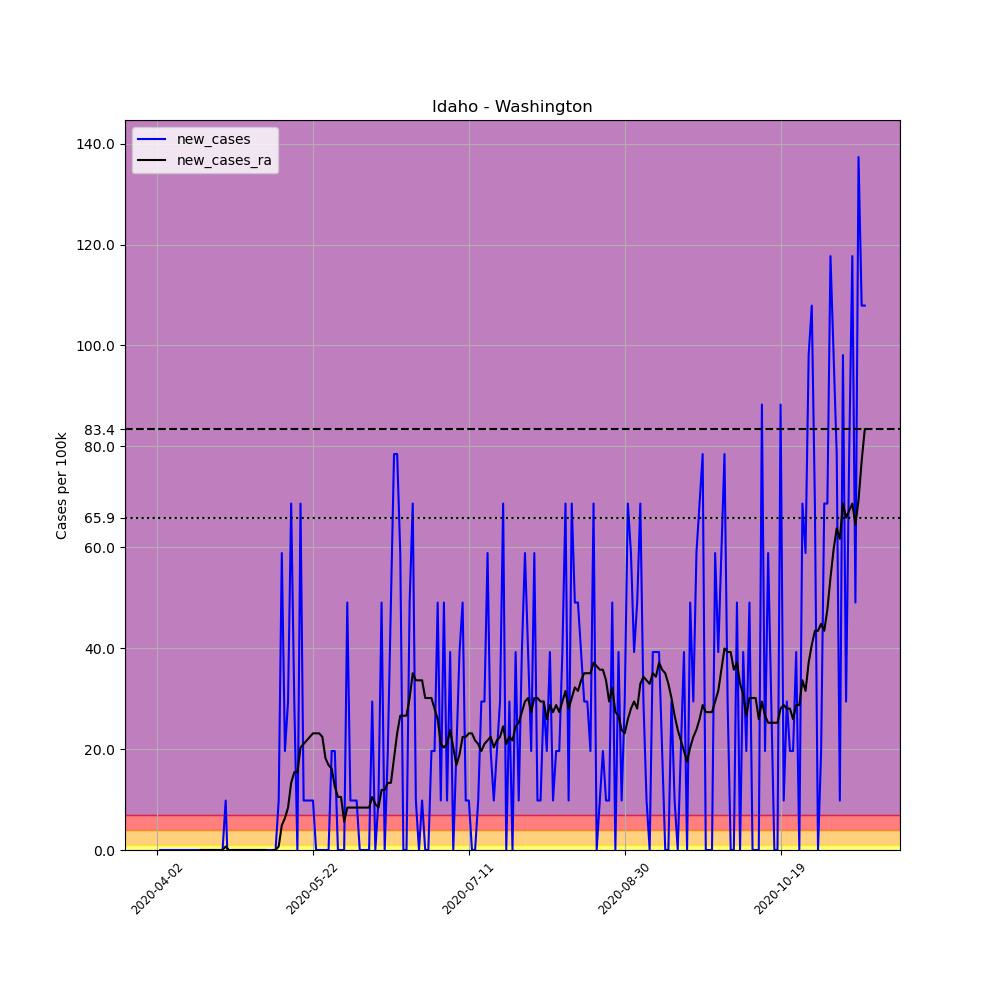

The table this chart was drawn from, first rows:
, date, county, state, fips, cases, deaths, COUNTY, STNAME, CTYNAME, POPESTIMATE2019, per_100k, new_cases, new_cases_ra
525914, 2020-04-02, Washington, Idaho, 16087, 1, 0, 87, Idaho, Washington, 10194, 9.81, , 
525915, 2020-04-03, Washington, Idaho, 16087, 1, 0, 87, Idaho, Washington, 10194, 9.81, 0.0, 
525916, 2020-04-04, Washington, Idaho, 16087, 1, 0, 87, Idaho, Washington, 10194, 9.81, 0.0, 
525917, 2020-04-05, Washington, Idaho, 16087, 1, 0, 87, Idaho, Washington, 10194, 9.81, 0.0, 
525918, 2020-04-06, Washington, Idaho, 16087, 1, 0, 87, Idaho, Washington, 10194, 9.81, 0.0, 
525919, 2020-04-07, Washington, Idaho, 16087, 1, 0, 87, Idaho, Washington, 10194, 9.81, 0.0, 
525920, 2020-04-08, Washington, Idaho, 16087, 1, 0, 87, Idaho, Washington, 10194, 9.81, 0.0, 
525921, 2020-04-09, Washington, Idaho, 16087, 1, 0, 87, Idaho, Washington, 10194, 9.81, 0.0, 
525922, 2020-04-10, Washington, Idaho, 16087, 1, 0, 87, Idaho, Washington, 10194, 9.81, 0.0, 
525923, 2020-04-11, Washington, Idaho, 16087, 1, 0, 87, Idaho, Washington, 10194, 9.81, 0.0, 
525924, 2020-04-12, Washington, Idaho, 16087, 1, 0, 87, Idaho, Washington, 10194, 9.81, 0.0, 
525925, 2020-04-13, Washington, Idaho, 16087, 1, 0, 87, Idaho, Washington, 10194, 9.81, 0.0, 
525926, 2020-04-14, Washington, Idaho, 16087, 1, 0, 87, Idaho, Washington, 10194, 9.81, 0.0, 
525927, 2020-04-15, Washington, Idaho, 16087, 1, 0, 87, Idaho, Washington, 10194, 9.81, 0.0, 
525928, 2020-04-16, Washington, Idaho, 16087, 1, 0, 87, Idaho, Washington, 10194, 9.81, 0.0, 0.0
525929, 2020-04-17, Washington, Idaho, 16087, 1, 0, 87, Idaho, Washington, 10194, 9.81, 0.0, 0.0
525930, 2020-04-18, Washington, Idaho, 16087, 1, 0, 87, Idaho, Washington, 10194, 9.81, 0.0, 0.0
525931, 2020-04-19, Washington, Idaho, 16087, 1, 0, 87, Idaho, Washington, 10194, 9.81, 0.0, 0.0
525932, 2020-04-20, Washington, Idaho, 16087, 1, 0, 87, Idaho, Washington, 10194, 9.81, 0.0, 0.0
525933, 2020-04-21, Washington, Idaho, 16087, 1, 0, 87, Idaho, Washington, 10194, 9.81, 0.0, 0.0
525934, 2020-04-22, Washington, Idaho, 16087, 1, 0, 87, Idaho, Washington, 10194, 9.81, 0.0, 0.0
525935, 2020-04-23, Washington, Idaho, 16087, 1, 0, 87, Idaho, Washington, 10194, 9.81, 0.0, 0.0
525936, 2020-04-24, Washington, Idaho, 16087, 2, 0, 87, Idaho, Washington, 10194, 19.62, 9.81, 0.7007
525937, 2020-04-25, Washington, Idaho, 16087, 1, 0, 87, Idaho, Washington, 10194, 9.81, -9.81, 0.0
525938, 2020-04-26, Washington, Idaho, 16087, 1, 0, 87, Idaho, Washington, 10194, 9.81, 0.0, 0.0
525939, 2020-04-27, Washington, Idaho, 16087, 1, 0, 87, Idaho, Washington, 10194, 9.81, 0.0, 0.0
525940, 2020-04-28, Washington, Idaho, 16087, 1, 0, 87, Idaho, Washington, 10194, 9.81, 0.0, 0.0
525941, 2020-04-29, Washington, Idaho, 16087, 1, 0, 87, Idaho, Washington, 10194, 9.81, 0.0, 0.0
525942, 2020-04-30, Washington, Idaho, 16087, 1, 0, 87, Idaho, Washington, 10194, 9.81, 0.0, 0.0
525943, 2020-05-01, Washington, Idaho, 16087, 1, 0, 87, Idaho, Washington, 10194, 9.81, 0.0, 0.0
525944, 2020-05-02, Washington, Idaho, 16087, 1, 0, 87, Idaho, Washington, 10194, 9.81, 0.0, 0.0
525945, 2020-05-03, Washington, Idaho, 16087, 1, 0, 87, Idaho, Washington, 10194, 9.81, 0.0, 0.0
525946, 2020-05-04, Washington, Idaho, 16087, 1, 0, 87, Idaho, Washington, 10194, 9.81, 0.0, 0.0
525947, 2020-05-05, Washington, Idaho, 16087, 1, 0, 87, Idaho, Washington, 10194, 9.81, 0.0, 0.0
525948, 2020-05-06, Washington, Idaho, 16087, 1, 0, 87, Idaho, Washington, 10194, 9.81, 0.0, 0.0
525949, 2020-05-07, Washington, Idaho, 16087, 1, 0, 87, Idaho, Washington, 10194, 9.81, 0.0, 0.0
525950, 2020-05-08, Washington, Idaho, 16087, 1, 0, 87, Idaho, Washington, 10194, 9.81, 0.0, -0.7007
525951, 2020-05-09, Washington, Idaho, 16087, 1, 0, 87, Idaho, Washington, 10194, 9.81, 0.0, 0.0
525952, 2020-05-10, Washington, Idaho, 16087, 1, 0, 87, Idaho, Washington, 10194, 9.81, 0.0, 0.0
525953, 2020-05-11, Washington, Idaho, 16087, 2, 0, 87, Idaho, Washington, 10194, 19.62, 9.81, 0.7007
525954, 2020-05-12, Washington, Idaho, 16087, 8, 0, 87, Idaho, Washington, 10194, 78.48, 58.86, 4.905
525955, 2020-05-13, Washington, Idaho, 16087, 10, 0, 87, Idaho, Washington, 10194, 98.1, 19.62, 6.306
525956, 2020-05-14, Washington, Idaho, 16087, 13, 0, 87, Idaho, Washington, 10194, 127.5, 29.43, 8.408
525957, 2020-05-15, Washington, Idaho, 16087, 20, 0, 87, Idaho, Washington, 10194, 196.2, 68.67, 13.31
525958, 2020-05-16, Washington, Idaho, 16087, 23, 0, 87, Idaho, Washington, 10194, 225.6, 29.43, 15.42
525959, 2020-05-17, Washington, Idaho, 16087, 23, 0, 87, Idaho, Washington, 10194, 225.6, 0.0, 15.42
525960, 2020-05-18, Washington, Idaho, 16087, 30, 0, 87, Idaho, Washington, 10194, 294.3, 68.67, 20.32
525961, 2020-05-19, Washington, Idaho, 16087, 31, 0, 87, Idaho, Washington, 10194, 304.1, 9.81, 21.02
525962, 2020-05-20, Washington, Idaho, 16087, 32, 0, 87, Idaho, Washington, 10194, 313.9, 9.81, 21.72
525963, 2020-05-21, Washington, Idaho, 16087, 33, 0, 87, Idaho, Washington, 10194, 323.7, 9.81, 22.42
525964, 2020-05-22, Washington, Idaho, 16087, 34, 0, 87, Idaho, Washington, 10194, 333.5, 9.81, 23.12
525965, 2020-05-23, Washington, Idaho, 16087, 34, 0, 87, Idaho, Washington, 10194, 333.5, 0.0, 23.12
525966, 2020-05-24, Washington, Idaho, 16087, 34, 0, 87, Idaho, Washington, 10194, 333.5, 0.0, 23.12
525967, 2020-05-25, Washington, Idaho, 16087, 34, 0, 87, Idaho, Washington, 10194, 333.5, 0.0, 22.42
525968, 2020-05-26, Washington, Idaho, 16087, 34, 0, 87, Idaho, Washington, 10194, 333.5, 0.0, 18.22
525969, 2020-05-27, Washington, Idaho, 16087, 34, 0, 87, Idaho, Washington, 10194, 333.5, 0.0, 16.82
525970, 2020-05-28, Washington, Idaho, 16087, 36, 0, 87, Idaho, Washington, 10194, 353.1, 19.62, 16.12
525971, 2020-05-29, Washington, Idaho, 16087, 38, 0, 87, Idaho, Washington, 10194, 372.8, 19.62, 12.61
525972, 2020-05-30, Washington, Idaho, 16087, 38, 0, 87, Idaho, Washington, 10194, 372.8, 0.0, 10.51
525973, 2020-05-31, Washington, Idaho, 16087, 38, 0, 87, Idaho, Washington, 10194, 372.8, 0.0, 10.51
... 168 more rows
